Run: headless pygame with SDL's dummy video driver; simulated clock (each Clock.tick advances the game by its frame time, no real sleeping); random seed 0; keys injected as events and as key.get_pressed() state; no mouse input.
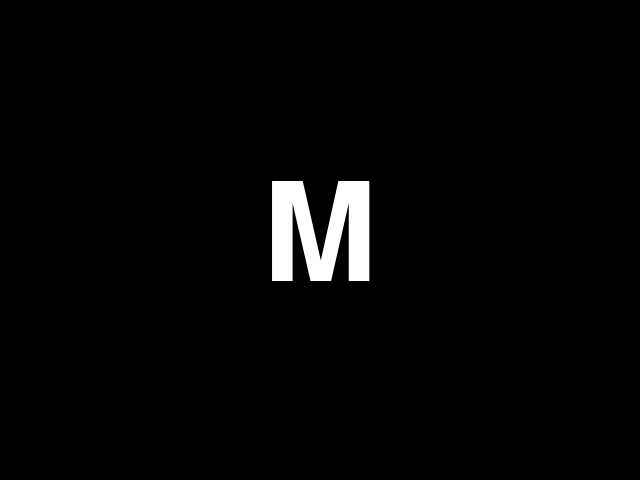
Frame 1 of 4 · flips 1–60 · no input
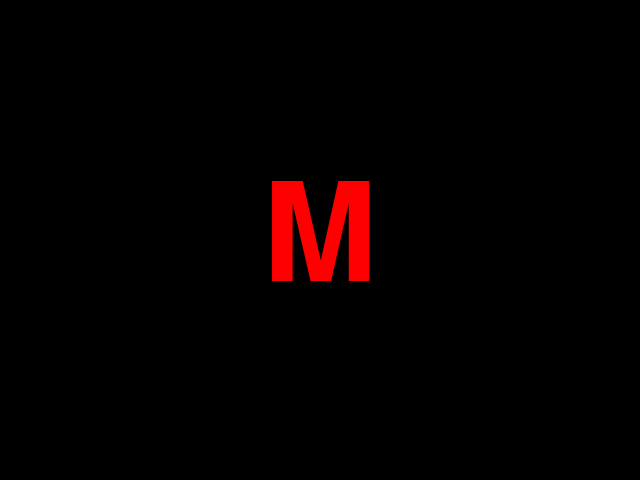
Frame 2 of 4 · flips 61–180 · tapped SPACE, RETURN · held RIGHT (→), D
Frame 3 of 4 · flips 181–300 · held DOWN (↓), S · screen unchanged from frame 2, image omitted
Frame 4 of 4 · flips 301–420 · held LEFT (←), A, UP (↑), W · screen unchanged from frame 3, image omitted

The pygame program that drew these frames:

import sys
import string
import random

import pygame


class MainWindow:
    def __init__(self, width=640, height=480):
        pygame.init()
        self.width = width
        self.height = height
        self.screen = pygame.display.set_mode((self.width, self.height))
        self.clock = pygame.time.Clock()
        # self.speed = [3, 1]
        self.letter = random.choice(string.ascii_uppercase)

    def main_loop(self):
        font = pygame.font.Font(None, 200)
        text = font.render(self.letter, True, (255, 255, 255))
        text_rect = text.get_rect()

        correct = False

        while True:
            for event in pygame.event.get():
                if event.type == pygame.QUIT:
                    sys.exit()
                if event.type == pygame.KEYDOWN:
                    if pygame.K_a <= event.key <= pygame.K_z:
                        if event.key == ord(self.letter.lower()):
                            correct = True
                            text = font.render(self.letter, True, (0, 255, 0))
                        else:
                            correct = False
                            text = font.render(self.letter, True, (255, 0, 0))
                if event.type == pygame.KEYUP:
                    if correct:
                        self.letter = random.choice(string.ascii_uppercase)
                        text = font.render(self.letter, True, (255, 255, 255))
                        correct = False

            self.clock.tick(50)

            # text_rect = text_rect.move(self.speed)
            # if text_rect.left < 0 or text_rect.right > self.width:
            #     self.speed[0] = -self.speed[0]
            # if text_rect.top < 0 or text_rect.bottom > self.height:
            #     self.speed[1] = -self.speed[1]

            self.screen.fill((0, 0, 0))
            self.screen.blit(text, [(self.width - text_rect.width) / 2, (self.height - text_rect.height) / 2])
            pygame.display.flip()


def main():
    main_window = MainWindow()
    main_window.main_loop()


if __name__ == "__main__":
    main()
